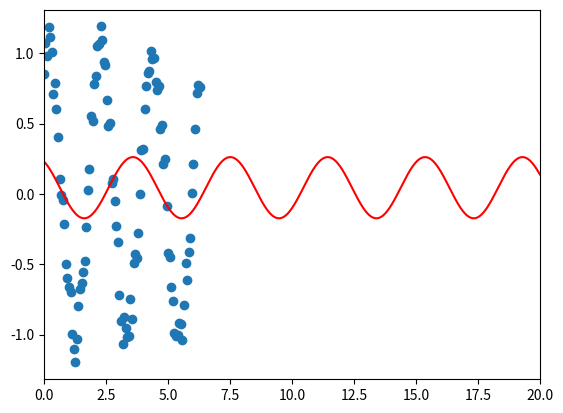

Write the Python code that produced this figure.
import numpy as np
from scipy.optimize import minimize

# Define the sinusoidal function
def sinusoidal(x, a, b, c, d):
    return a * np.sin(b * x + c) + d

# Define the sum of squared distances
def objective(params, x, y):
    return np.sum((sinusoidal(x, *params) - y) ** 2)

# Generate some example data points
x = np.linspace(0, 2 * np.pi, 100)
y = np.sin(3*x + 1) + np.random.normal(0, 0.1, len(x))

# Perform the optimization
initial_guess = [1, 1, 0, 0]
result = minimize(objective, initial_guess, args=(x, y))

# Print the optimal parameters
print(result.x)

# Plot the results
import matplotlib.pyplot as plt
new_x = np.linspace(0, 20, 1000)
plt.xlim([0, 20])
plt.scatter(x, y)
plt.plot(new_x, sinusoidal(new_x, *result.x), 'r')
plt.show()
